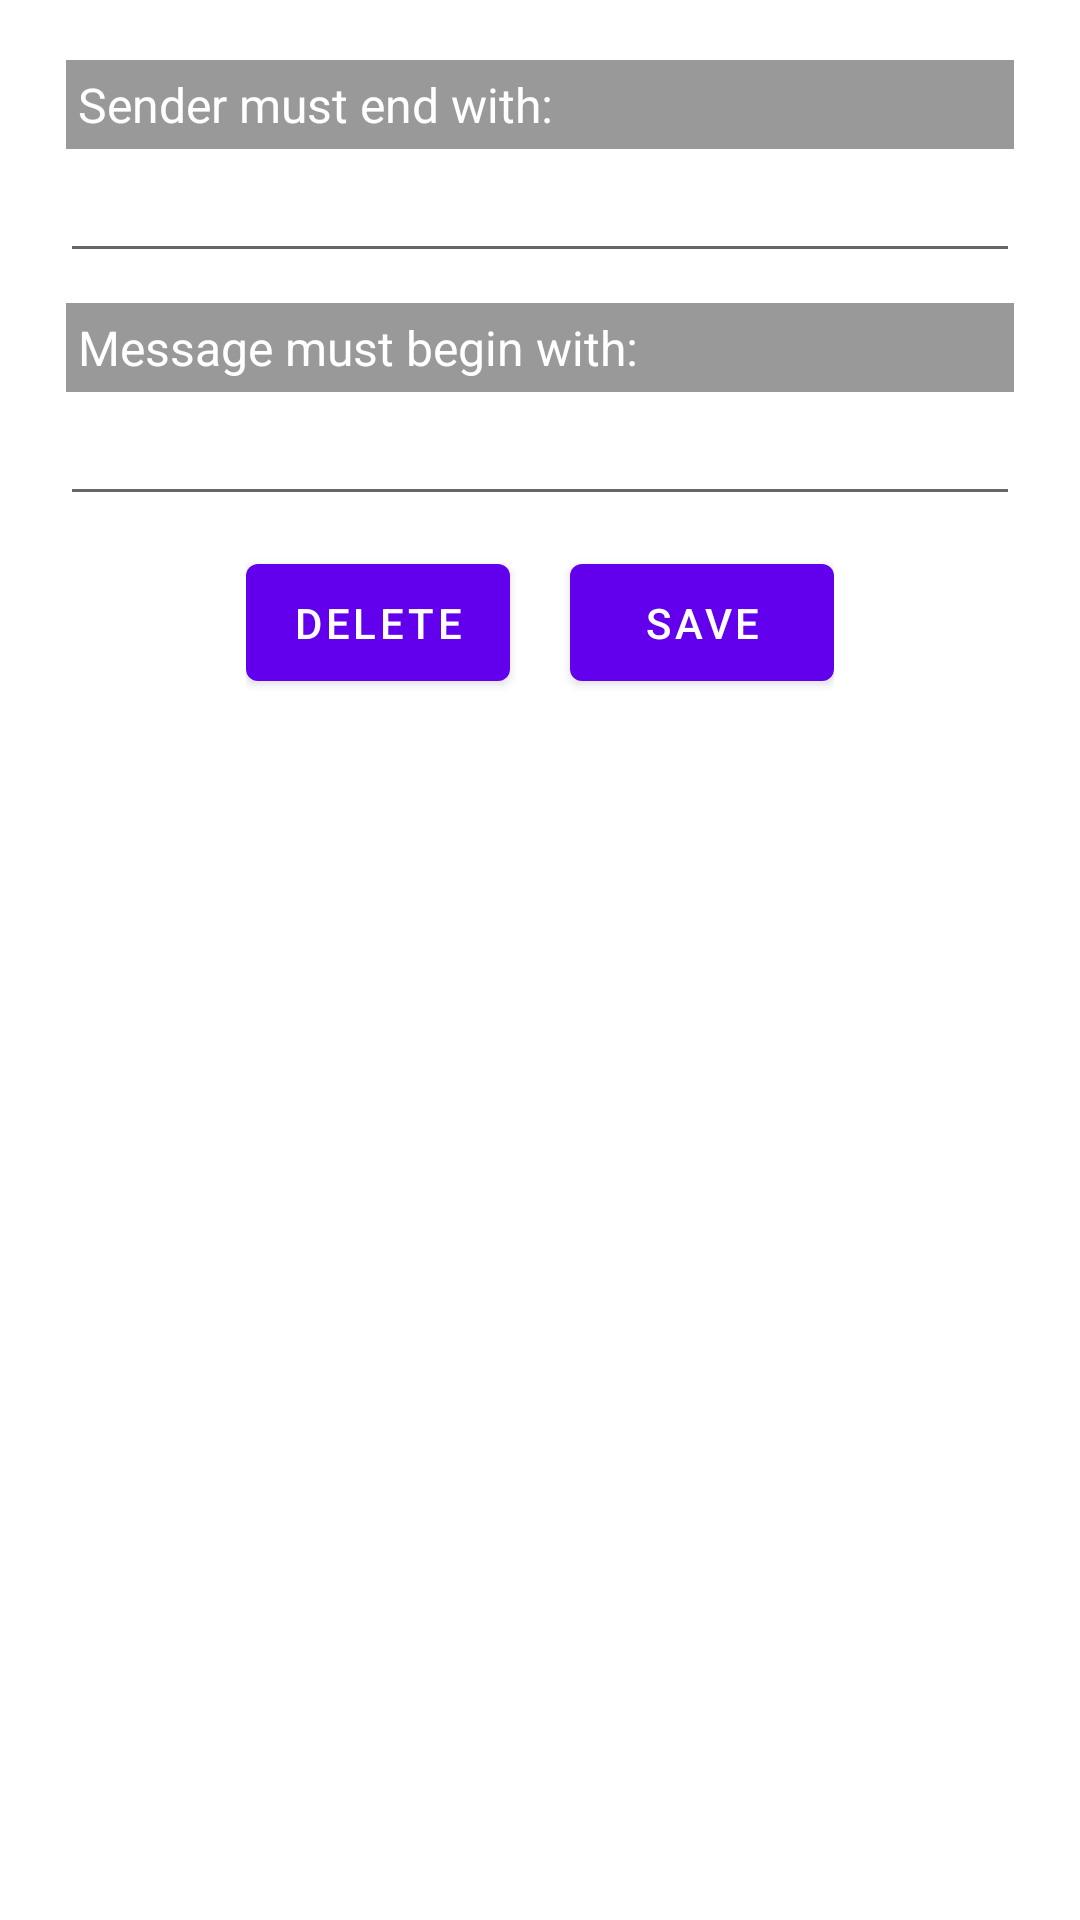

Write the Android layout XML for this screen, with the resource values it uses.
<!-- AndroidManifest.xml: fallback theme Theme.MaterialComponents.DayNight.NoActionBar -->
<!-- res/layout/dialog_listitem.xml -->
<?xml version="1.0" encoding="utf-8"?>
<LinearLayout
    xmlns:android="http://schemas.android.com/apk/res/android"
    android:orientation="vertical"
    android:layout_gravity="left"
    android:layout_width="match_parent"
    android:layout_height="wrap_content"
    android:layout_marginLeft="20dp"
    android:layout_marginRight="20dp"
    android:padding="20dp">

    <TextView
        android:layout_width="match_parent"
        android:layout_height="wrap_content"
        android:text="@string/label_sender"
        style="@style/dialog_textview" />

    <EditText
        android:id="@+id/input_sender"
        android:layout_width="match_parent"
        android:layout_height="wrap_content"
        android:inputType="number|textMultiLine"
        android:maxLength="15" />

    <TextView
        android:layout_marginTop="10dp"
        android:layout_width="match_parent"
        android:layout_height="wrap_content"
        android:text="@string/label_message"
        style="@style/dialog_textview" />

    <EditText
        android:id="@+id/input_message"
        android:layout_width="match_parent"
        android:layout_height="wrap_content"
        android:inputType="textMultiLine" />

    <LinearLayout
        android:layout_marginTop="10dp"
        android:orientation="horizontal"
        android:layout_gravity="center"
        android:gravity="center"
        android:layout_width="wrap_content"
        android:layout_height="wrap_content">

        <Button
            android:id="@+id/button_delete"
            android:layout_width="wrap_content"
            android:layout_height="wrap_content"
            android:padding="10dp"
            android:text="@string/label_button_delete" />

        <Button
            android:layout_marginLeft="20dp"
            android:id="@+id/button_save"
            android:layout_width="wrap_content"
            android:layout_height="wrap_content"
            android:padding="10dp"
            android:text="@string/label_button_save" />

    </LinearLayout>

</LinearLayout>
<!-- resources referenced by this layout -->
<resources>
  <string name="label_button_delete">DELETE</string>
  <string name="label_button_save">SAVE</string>
  <string name="label_message">Message must begin with:</string>
  <string name="label_sender">Sender must end with:</string>
  <style name="dialog_textview" parent="@android:style/TextAppearance">
          <item name="android:textColor">@color/dialog_label_text</item>
          <item name="android:background">@color/dialog_label_background</item>
          <item name="android:layout_marginLeft">2dp</item>
          <item name="android:layout_marginRight">2dp</item>
          <item name="android:padding">4dp</item>
      </style>
  <color name="dialog_label_text">#FFFFFF</color>
  <color name="dialog_label_background">#999999</color>
</resources>
